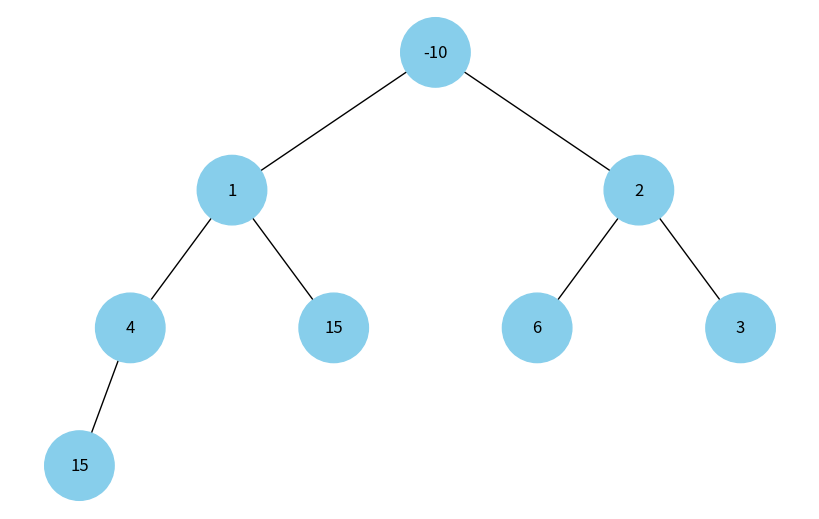

Python code for this plot:
import uuid
import heapq

import networkx as nx
import matplotlib.pyplot as plt


class Node:
    def __init__(self, key, color="skyblue"):
        self.left = None
        self.right = None
        self.val = key
        self.color = color  # Додатковий аргумент для зберігання кольору вузла
        # Унікальний ідентифікатор для кожного вузла
        self.id = str(uuid.uuid4())

    def __lt__(self, other):
        return self.val < other.val


def add_edges(graph, node, pos, x=0, y=0, layer=1):
    if node is not None:
        # Використання id та збереження значення вузла
        graph.add_node(node.id, color=node.color, label=node.val)
        if node.left:
            graph.add_edge(node.id, node.left.id)
            l = x - 1 / 2 ** layer
            pos[node.left.id] = (l, y - 1)
            l = add_edges(graph, node.left, pos, x=l, y=y - 1, layer=layer + 1)
        if node.right:
            graph.add_edge(node.id, node.right.id)
            r = x + 1 / 2 ** layer
            pos[node.right.id] = (r, y - 1)
            r = add_edges(graph, node.right, pos, x=r,
                          y=y - 1, layer=layer + 1)
    return graph


def draw_tree(tree_root):
    tree = nx.DiGraph()
    pos = {tree_root.id: (0, 0)}
    tree = add_edges(tree, tree_root, pos)

    colors = [node[1]['color'] for node in tree.nodes(data=True)]
    labels = {node[0]: node[1]['label'] for node in tree.nodes(
        data=True)}  # Використовуйте значення вузла для міток

    plt.figure(figsize=(8, 5))
    nx.draw(tree, pos=pos, labels=labels, arrows=False,
            node_size=2500, node_color=colors)
    plt.show()


def add_heap_edges(graph, heap, pos, index=0, x=0, y=0, layer=1):
    if index < len(heap):
        node = heap[index]
        graph.add_node(node.id, color=node.color, label=node.val)
        if 2 * index + 1 < len(heap):
            graph.add_edge(node.id, heap[2 * index + 1].id)
            l = x - 1 / 2**layer
            pos[heap[2 * index + 1].id] = (l, y - 1)
            add_heap_edges(
                graph, heap, pos, 2 * index + 1, x=l, y=y - 1, layer=layer + 1
            )
        if 2 * index + 2 < len(heap):
            graph.add_edge(node.id, heap[2 * index + 2].id)
            r = x + 1 / 2**layer
            pos[heap[2 * index + 2].id] = (r, y - 1)
            add_heap_edges(
                graph, heap, pos, 2 * index + 2, x=r, y=y - 1, layer=layer + 1
            )


def draw_heap(heap):
    heap_graph = nx.DiGraph()
    pos = {heap[0].id: (0, 0)}
    add_heap_edges(heap_graph, heap, pos)

    colors = [node[1]['color'] for node in heap_graph.nodes(data=True)]
    labels = {node[0]: node[1]['label']
              for node in heap_graph.nodes(data=True)}

    plt.figure(figsize=(8, 5))
    nx.draw(heap_graph, pos=pos, labels=labels,
            arrows=False, node_size=2500, node_color=colors)
    plt.show()


def main():
    heap = [Node(15), Node(4), Node(6), Node(
        15), Node(1), Node(2), Node(3), Node(-10)]
    heapq.heapify(heap)
    draw_heap(heap)


if __name__ == "__main__":
    main()
